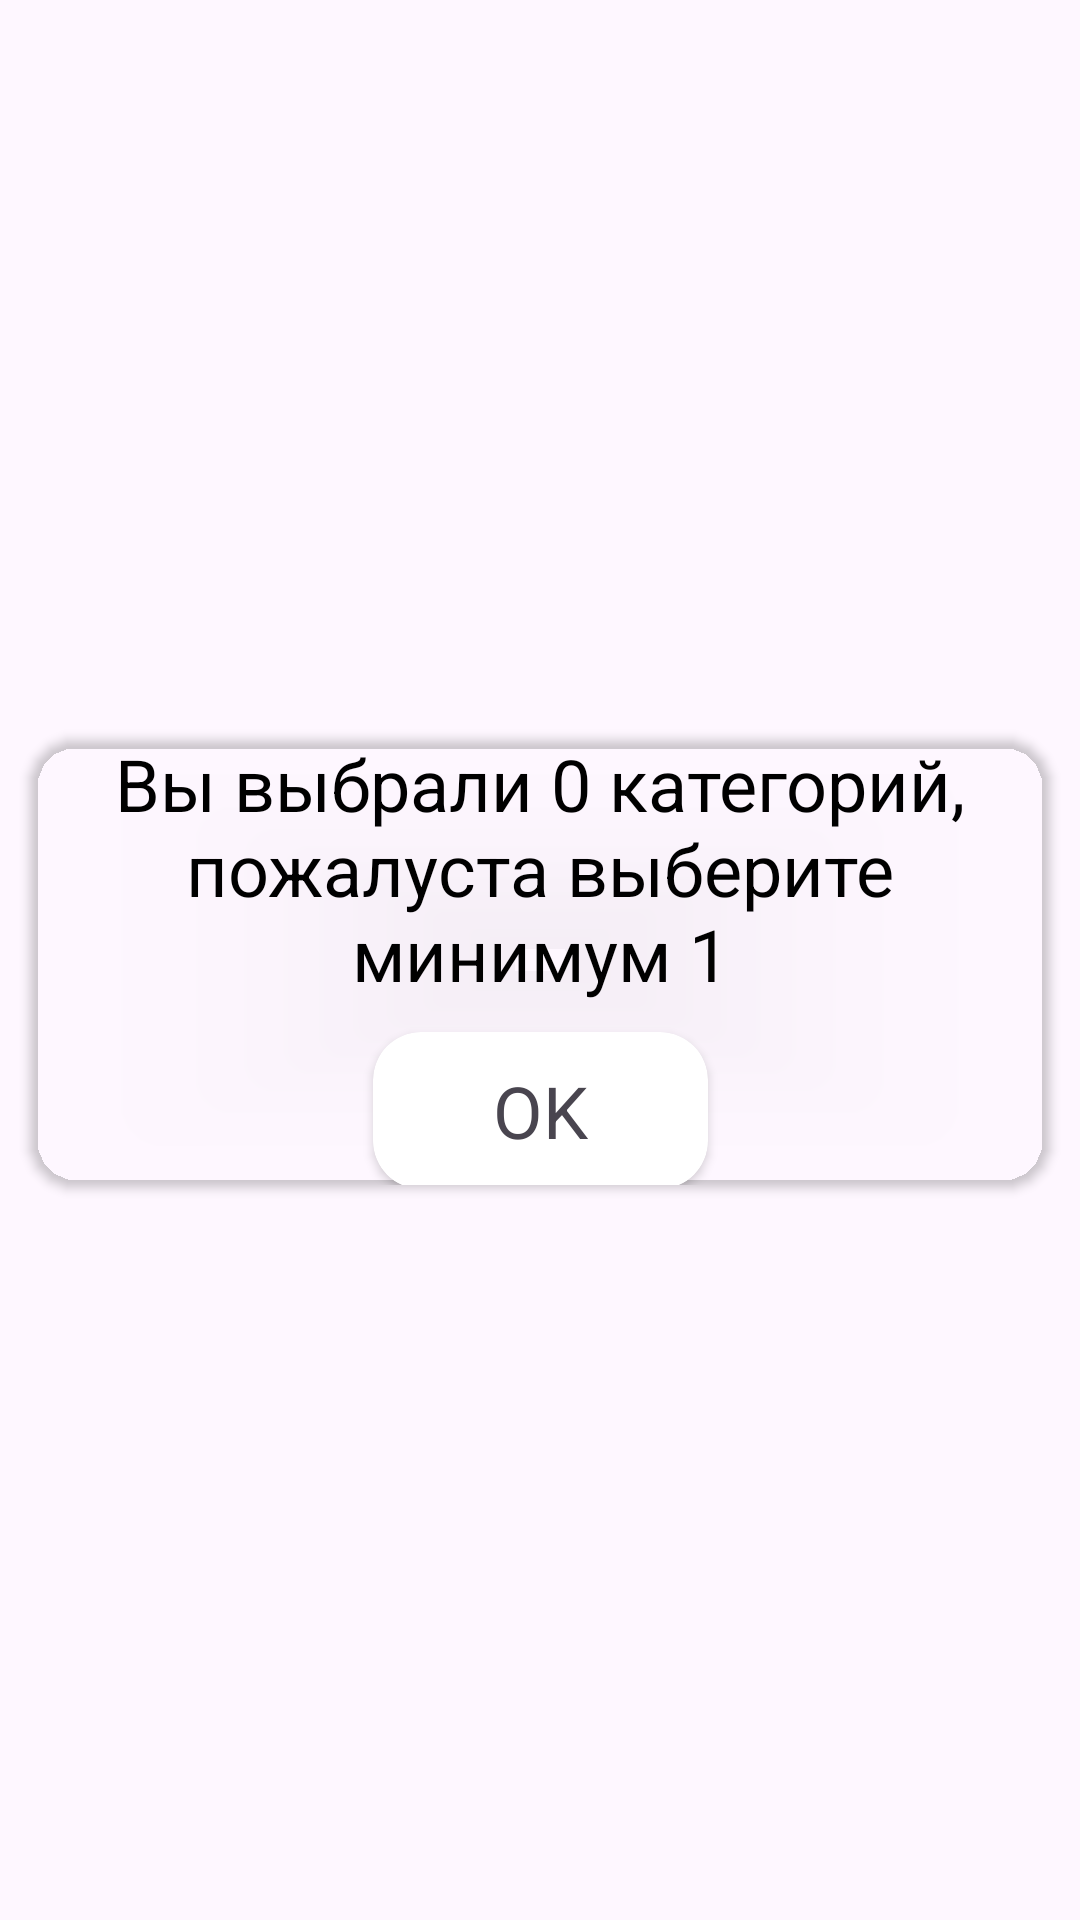

Produce the Android XML layout that renders to this screen, including the resource entries it uses.
<!-- AndroidManifest.xml: application theme Theme.Learn_words_app -->
<!-- res/layout/alert_levels.xml -->
<?xml version="1.0" encoding="utf-8"?>
<androidx.constraintlayout.widget.ConstraintLayout xmlns:android="http://schemas.android.com/apk/res/android"
    xmlns:app="http://schemas.android.com/apk/res-auto"
    android:id="@+id/dialogChoseCountOfLearningWords"
    android:layout_width="match_parent"
    android:layout_height="match_parent"
    app:layout_constraintBottom_toBottomOf="parent"
    app:layout_constraintEnd_toEndOf="parent"
    app:layout_constraintStart_toStartOf="parent"
    app:layout_constraintTop_toTopOf="parent">

    <androidx.constraintlayout.widget.Guideline
        android:id="@+id/alertLevelsGuideline"
        android:layout_width="match_parent"
        android:layout_height="match_parent"
        android:orientation="horizontal"
        app:layout_constraintGuide_percent="0.5" />

    <androidx.cardview.widget.CardView
        android:layout_width="match_parent"
        android:layout_height="150dp"
        android:layout_marginStart="10dp"
        android:layout_marginEnd="10dp"
        app:cardBackgroundColor="@color/orange"
        app:cardCornerRadius="16dp"
        app:layout_constraintBottom_toBottomOf="@id/alertLevelsGuideline"
        app:layout_constraintEnd_toEndOf="parent"
        app:layout_constraintStart_toStartOf="parent"
        app:layout_constraintTop_toTopOf="@id/alertLevelsGuideline">

        <androidx.constraintlayout.widget.ConstraintLayout
            android:layout_width="match_parent"
            android:layout_height="wrap_content"
            android:layout_gravity="center">

            <TextView
                android:id="@+id/alertLevelsText"
                android:layout_width="wrap_content"
                android:layout_height="wrap_content"
                android:text="Вы выбрали 0 категорий, пожалуста выберите минимум 1"
                android:textAlignment="center"
                android:textColor="@color/black"
                android:textSize="24sp"
                app:layout_constraintEnd_toEndOf="parent"
                app:layout_constraintStart_toStartOf="parent"
                app:layout_constraintTop_toTopOf="parent" />

            <androidx.cardview.widget.CardView
                android:id="@+id/alertLevelOkButton"
                android:layout_width="wrap_content"
                android:layout_height="wrap_content"
                android:layout_marginTop="10dp"
                app:cardBackgroundColor="@color/white"
                app:cardCornerRadius="16dp"
                app:layout_constraintEnd_toEndOf="parent"
                app:layout_constraintStart_toStartOf="parent"
                app:layout_constraintTop_toBottomOf="@id/alertLevelsText">

                <TextView
                    android:layout_width="wrap_content"
                    android:layout_height="wrap_content"
                    android:paddingStart="40dp"
                    android:paddingTop="10dp"
                    android:paddingEnd="40dp"
                    android:paddingBottom="10dp"
                    android:text="OK"
                    android:textAlignment="center"
                    android:textColor="@color/grey"
                    android:textSize="24sp" />

            </androidx.cardview.widget.CardView>
        </androidx.constraintlayout.widget.ConstraintLayout>


    </androidx.cardview.widget.CardView>


</androidx.constraintlayout.widget.ConstraintLayout>
<!-- resources referenced by this layout -->
<resources>
  <color name="black">#FF000000</color>
  <color name="white">#FFFFFFFF</color>
  <style name="Theme.Learn_words_app" parent="Base.Theme.Learn_words_app" />
  <style name="Base.Theme.Learn_words_app" parent="Theme.Material3.DayNight.NoActionBar">
          
          
      </style>
</resources>
